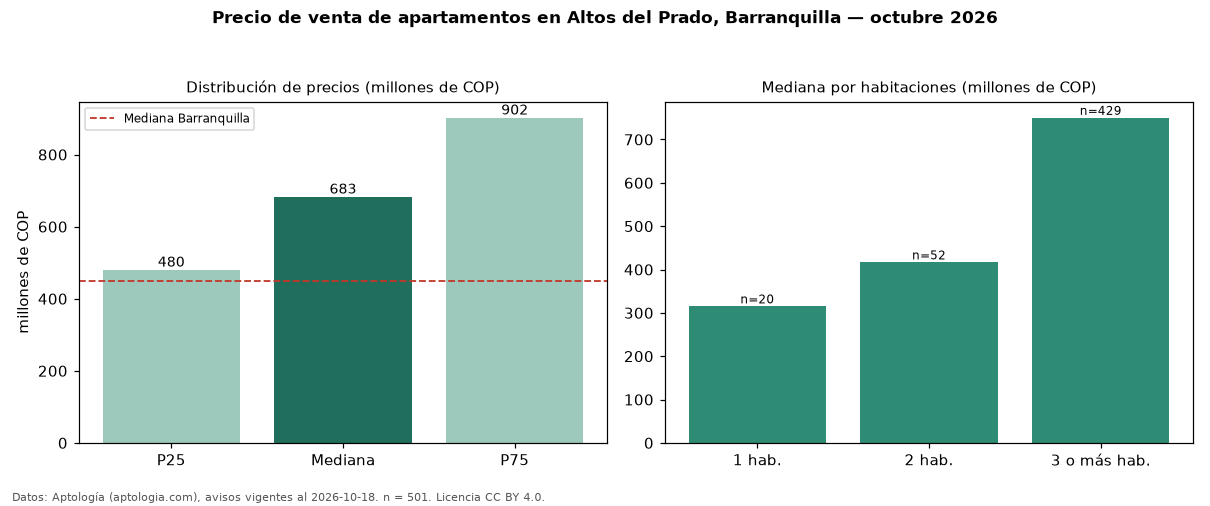

The data file committed next to this chart (first rows):
seccion, metrica, valor, moneda, n
precio, p25, 480000000, COP, 501
precio, mediana, 682640000, COP, 501
precio, p75, 902000000, COP, 501
precio, minimo, 170000000, COP, 501
precio, maximo, 3980000000, COP, 501
m2, mediana_precio_m2, 3846154, COP, 461
m2, area_mediana_m2, 182.0, m2, 461
admin, mediana_admin_mes, 1025000, COP, 417
banos, mediana_banos, 3.0, , 
parqueadero, pct_con_parqueadero, 99.8, %, 490
estrato, estrato_mas_frecuente, 6, , 491
habitaciones, 1, 315000000, COP, 20
habitaciones, 2, 416500004, COP, 52
habitaciones, 3+, 750000000, COP, 429
ciudad, mediana_ciudad_referencia, 450000000, COP, 
ciudad, mediana_m2_ciudad, 4531707, COP, 
fuente, fecha_datos, 2026-10-18, , 
fuente, atribucion, https://www.aptologia.com/venta/barranqu…, , 
fuente, licencia, CC BY 4.0, , 
